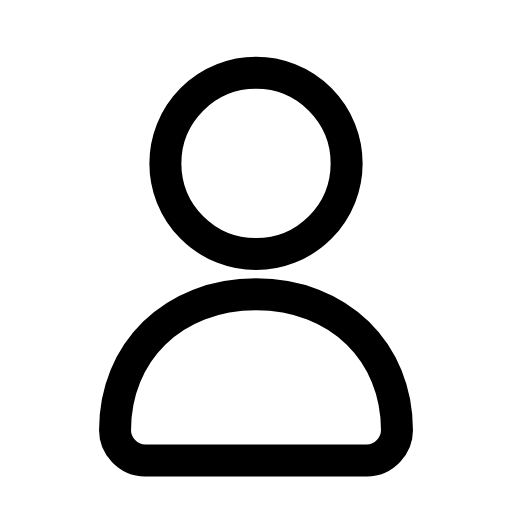
t = 0.00 s
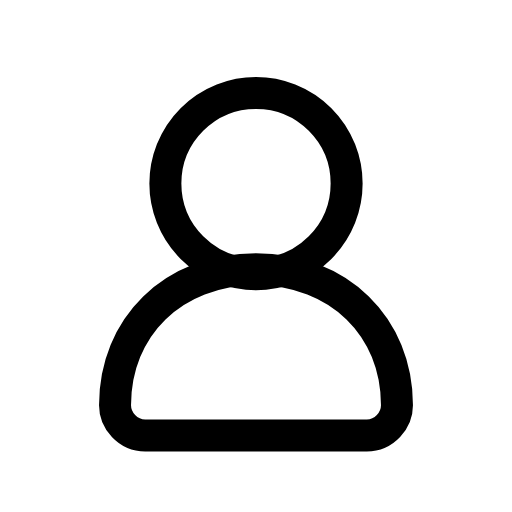
t = 0.20 s
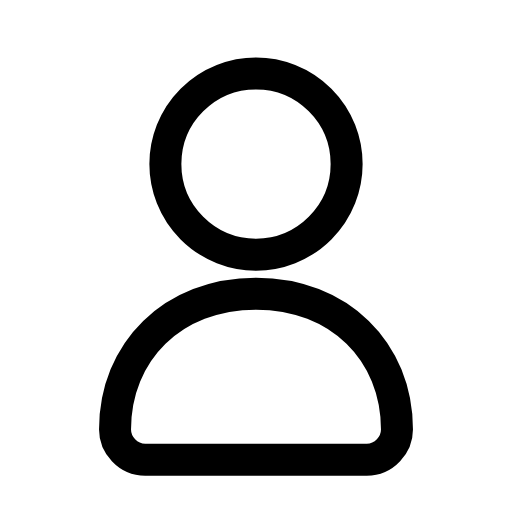
t = 0.41 s
t = 0.59 s: frame unchanged from t = 0.00 s, image omitted
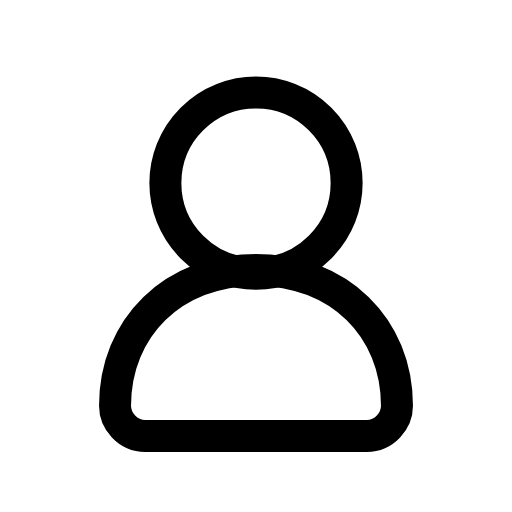
t = 0.81 s
t = 0.99 s: frame unchanged from t = 0.41 s, image omitted

The animated SVG that drew these frames (rendered in a browser with its animation timeline set to each time). Animation: 2 SMIL elements (animate=1,animateTransform=1); one cycle of 1.20 s, repeats indefinitely.

<svg xmlns="http://www.w3.org/2000/svg" width="24" height="24" viewBox="0 0 24 24" fill="none"><g transform="translate(-2.16 -2.25) scale(1.18)"><circle stroke="currentColor" stroke-width="1.271" stroke-linecap="round" stroke-linejoin="round" fill="none" cx="12" cy="8.4" r="3.6"><animate attributeName="cy" values="8.4;9.2;8.4;8.4;9.2;8.4;8.4" keyTimes="0;0.225;0.45;0.6;0.75;0.9;1" dur="1.2s" repeatCount="indefinite" calcMode="spline" keySplines="0.16 1 0.3 1;0.16 1 0.3 1;0.16 1 0.3 1;0.16 1 0.3 1;0.16 1 0.3 1;0.16 1 0.3 1"/></circle><g><animateTransform attributeName="transform" type="translate" values="0 0;0 -1;0 0;0 0;0 -1;0 0;0 0" keyTimes="0;0.225;0.45;0.6;0.75;0.9;1" dur="1.2s" repeatCount="indefinite" calcMode="spline" keySplines="0.16 1 0.3 1;0.16 1 0.3 1;0.16 1 0.3 1;0.16 1 0.3 1;0.16 1 0.3 1;0.16 1 0.3 1"/><path stroke="currentColor" stroke-width="1.271" stroke-linecap="round" stroke-linejoin="round" fill="none" d="M12 13.6C8.7 13.6 6.4 15.9 6.4 19C6.4 19.6 6.9 20.2 7.6 20.2L16.4 20.2C17.1 20.2 17.6 19.6 17.6 19C17.6 15.9 15.3 13.6 12 13.6Z"></path></g></g></svg>
